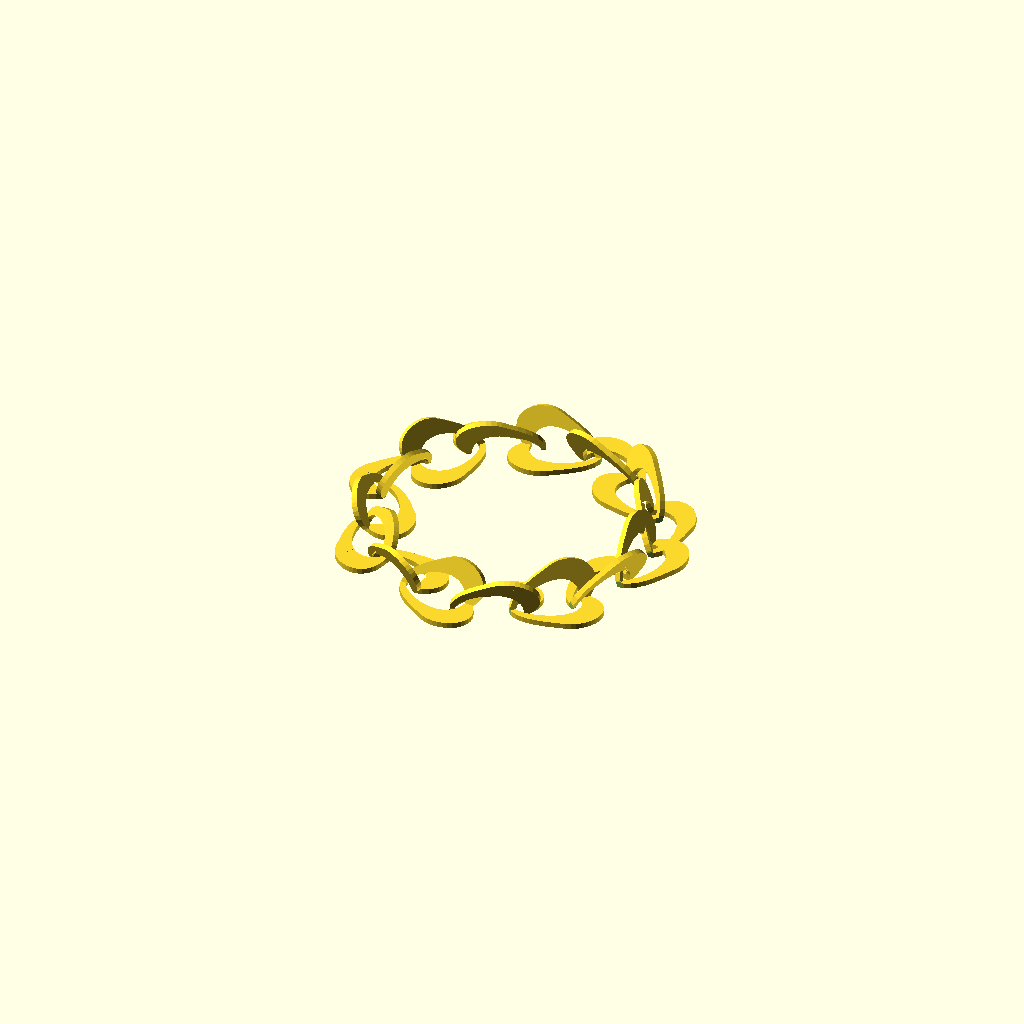
Cell 1 — every parameter at its default value.
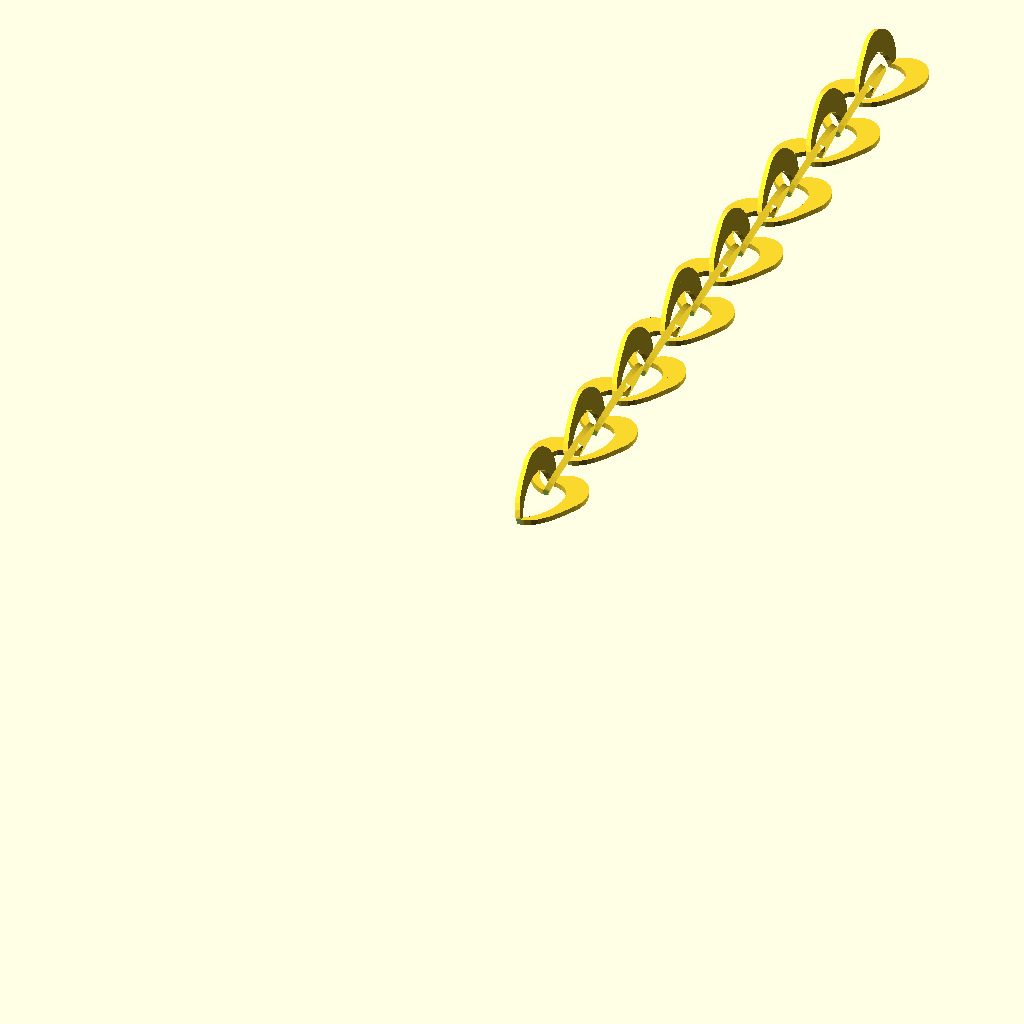
Cell 2: Type = 0 (everything else at default).
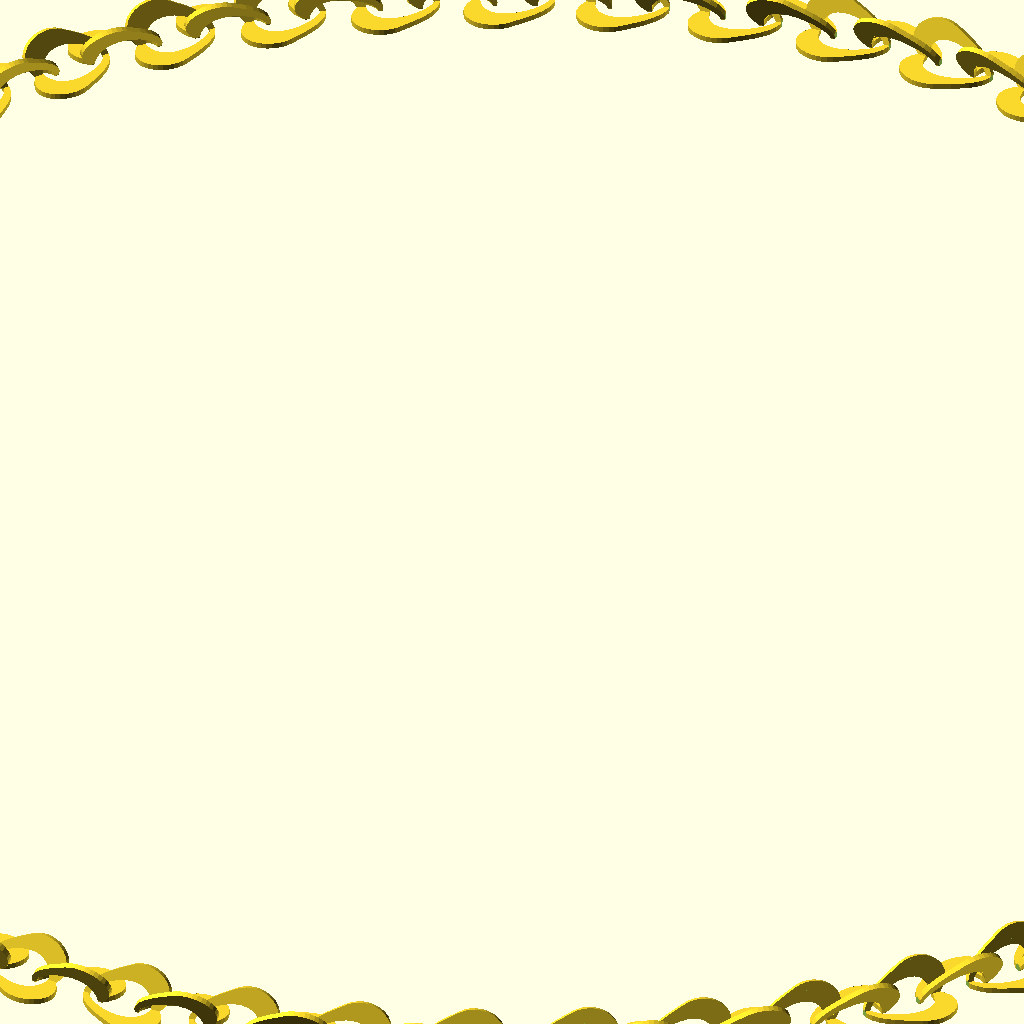
Cell 3 — Links set to 100, the other parameters unchanged.
All cells are drawn from one camera (rotation 55°, 0°, 25°, orthographic, colour scheme Cornfield), so only the parameter changes between them.
OpenSCAD source file inputs/thingiverse/files/thing-49733/Customizable-Heart-Chain/HeartChain.scad:
//Select Type of Print
Type=1; // [0:Straight Chain,1:Closed Loop]
//Select number of links
Links=15; // [1:100]

module HEARTS(){
	module HEARTHALF(h){
	  scale([25.4/90, -25.4/90, 1]) union()
	  {
		linear_extrude(height=h)
		  polygon([[-14.571719,-20.933442],[-11.207616,-24.148396],[-7.888872,-26.422799],[-4.654128,-27.828605],[-1.542030,-28.437764],[1.408781,-28.322229],[4.159661,-27.553951],[6.671966,-26.204883],[8.907054,-24.346975],[10.826281,-22.052181],[12.391004,-19.392452],[13.562581,-16.439740],[14.302367,-13.265996],[14.571719,-9.943174],[14.331995,-6.543223],[13.544550,-3.138097],[12.170743,0.200252],[6.765776,10.362507],[3.868395,15.114093],[0.774276,19.408022],[-2.566689,23.065825],[-6.204606,25.909031],[-10.189580,27.759167],[-12.327873,28.256063],[-14.571719,28.437764],[-14.571719,25.281037],[-12.239405,24.716464],[-9.824168,23.279968],[-7.410414,21.096956],[-5.082551,18.292834],[-2.924986,14.993006],[-1.022124,11.322880],[0.541627,7.407860],[1.681860,3.373354],[2.314169,-0.655233],[2.354147,-4.552496],[1.717387,-8.193028],[0.319482,-11.451424],[-1.923974,-14.202277],[-5.097388,-16.320181],[-9.285168,-17.679732],[-14.571719,-18.155522]]);
	  }
	}

	res1=50;
	difference(){
		union(){
			translate([4,0,0]) HEARTHALF(1);
			translate([-.52,0,4.17]) rotate([0,-110,0]) HEARTHALF(1);
		}
		translate([-20,-20,-2]) cube([40,40,2]);
		translate([-5,-10,-1]) cube([10,2.1,10]);
	}
}
module StraightChain(){
	for (i=[1:Links]){
		if (i%2==1){
			translate([0,10*(i),0]) HEARTS();
		} else {
			translate([1,10*(i),0]) mirror([1,0,0]) HEARTS();
		}
		//translate([0,20*(i-1),0]) HEARTS();
		//translate([1,10+20*(i-1),0]) mirror([1,0,0]) HEARTS();
	}
}
module LoopChain(){
	for (i=[1:Links]){
		rotate([0,0,i*Seg]) translate([Rad,0,0])
		if (i%2==1){
			HEARTS();
		} else {
			translate([1,0,0]) mirror([1,0,0]) HEARTS();
		}
	}
}

Pi=3.1415926535897;
Seg=360/Links;
Rad=(Links*10)/(2*Pi);

if (Type==0){
	StraightChain();
} else {
	LoopChain();
}
Customizer parameters (derived from the source; name, type, default, range or options):
Type: number, default 1, options 0, 1
Links: number, default 15, range 1 to 100
